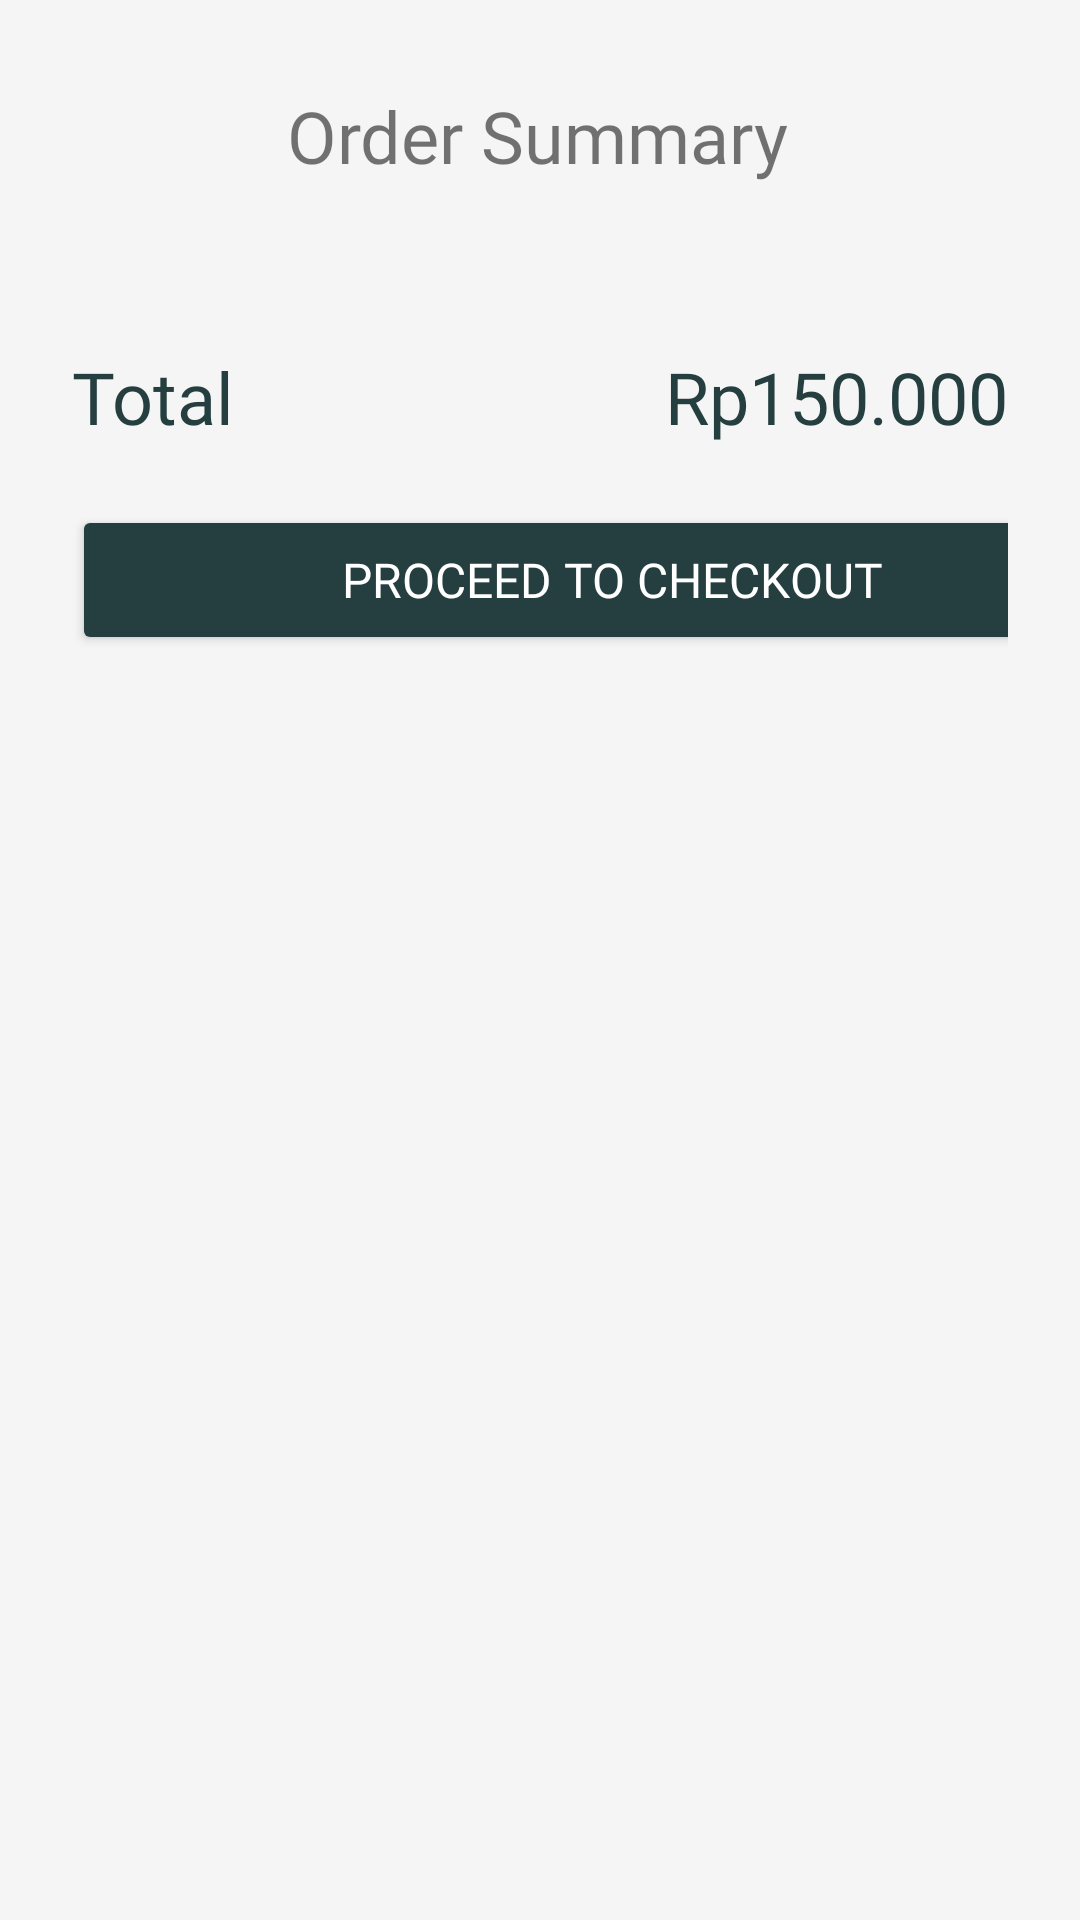

This screen was rendered from an Android layout file. Write that file and the resources it references.
<!-- AndroidManifest.xml: application theme Theme.Perac -->
<!-- res/layout/fragment_order_summary.xml -->
<?xml version="1.0" encoding="utf-8"?>
<ScrollView xmlns:android="http://schemas.android.com/apk/res/android"
    xmlns:app="http://schemas.android.com/apk/res-auto"
    xmlns:tools="http://schemas.android.com/tools"
    android:layout_width="match_parent"
    android:layout_height="match_parent"
    android:orientation="vertical"
    android:background="#f5f5f5">

    <LinearLayout
        android:layout_width="match_parent"
        android:layout_height="match_parent"
        android:orientation="vertical"
        android:layout_margin="24dp">

        <LinearLayout
            android:layout_width="match_parent"
            android:layout_height="wrap_content"
            android:orientation="horizontal"
            >

            <FrameLayout
                android:id="@+id/btn_back_order_summary"
                android:layout_width="wrap_content"
                android:layout_height="wrap_content"
                android:layout_marginBottom="24dp"
                android:clickable="true"
                android:contentDescription="@string/hide_bottom_view_on_scroll_behavior"
                android:focusable="true"
                android:minWidth="48dp"
                android:minHeight="48dp">

                <ImageView
                    android:layout_width="40dp"
                    android:layout_height="40dp"
                    android:src="@drawable/backhistory" />
            </FrameLayout>

            <TextView
                android:layout_width="match_parent"
                android:layout_height="wrap_content"
                android:text="Order Summary"
                android:layout_marginTop="5dp"
                style="@style/textxl_bold"
                android:gravity="center"
                android:layout_marginRight="50dp" />
        </LinearLayout>
 <ImageView
     android:layout_width="350dp"
     android:layout_height="350dp"
     android:id="@+id/img_no_items"
     android:visibility="gone"
     android:alpha="0.6"
     android:layout_marginTop="100dp"
     android:src="@drawable/baseline_restaurant_menu_24"/>
        <TextView
            android:id="@+id/tv_no_item_found"
            android:layout_width="match_parent"
            android:layout_height="wrap_content"
            android:text="No orders made"
            android:textSize="24sp"
            android:alpha="0.6"
            android:gravity="center"
            android:textColor="#000000"
            android:layout_marginBottom="20dp"
            android:textStyle="bold"
            android:visibility="gone" />

        <androidx.recyclerview.widget.RecyclerView
            android:id="@+id/rv_order_summary"
            android:layout_width="match_parent"
            android:layout_marginBottom="20dp"
            android:layout_height="match_parent" />


        <LinearLayout
            android:layout_width="match_parent"
            android:layout_height="wrap_content"
            android:layout_marginBottom="20dp"
            android:id="@+id/ll_total_price"
            android:orientation="horizontal">

            <TextView
                android:layout_width="0dp"
                android:layout_height="wrap_content"
                android:layout_weight="1"
                android:text="Total"
                android:textColor="#253E3F"
                style="@style/textxl_bold" />

            <TextView
                android:id="@+id/tv_order_summary_totalPrice"
                android:layout_width="wrap_content"
                android:layout_height="wrap_content"
                android:layout_gravity="center_vertical"
                android:textColor="#253E3F"
                style="@style/textxl_bold"
                android:text="Rp150.000" />
        </LinearLayout>

        <Button
            android:layout_width="360dp"
            android:layout_height="50dp"
            android:fontFamily="@font/poppinsbold"
            android:id="@+id/btn_checkout_order_summary"
            android:text="Proceed to Checkout"
            android:textColor="@color/white"
            android:backgroundTint="@color/main"
            android:layout_marginBottom="100dp"
            app:cornerRadius="10dp"
            android:textSize="16dp" />
    </LinearLayout>

</ScrollView>
<!-- resources referenced by this layout -->
<resources>
  <color name="main">#253E3F</color>
  <color name="white">#FFFFFFFF</color>
  <style name="textxl_bold">
          <item name="android:fontFamily">@font/poppinsbold</item>
          <item name="android:textSize">24sp</item>
      </style>
  <style name="Theme.Perac" parent="Base.Theme.Perac" />
  <style name="Base.Theme.Perac" parent="Theme.MaterialComponents.DayNight">
          
          <item name="colorPrimary">@color/main</item>
          <item name="colorPrimaryDark">@color/main</item>
      </style>
</resources>
